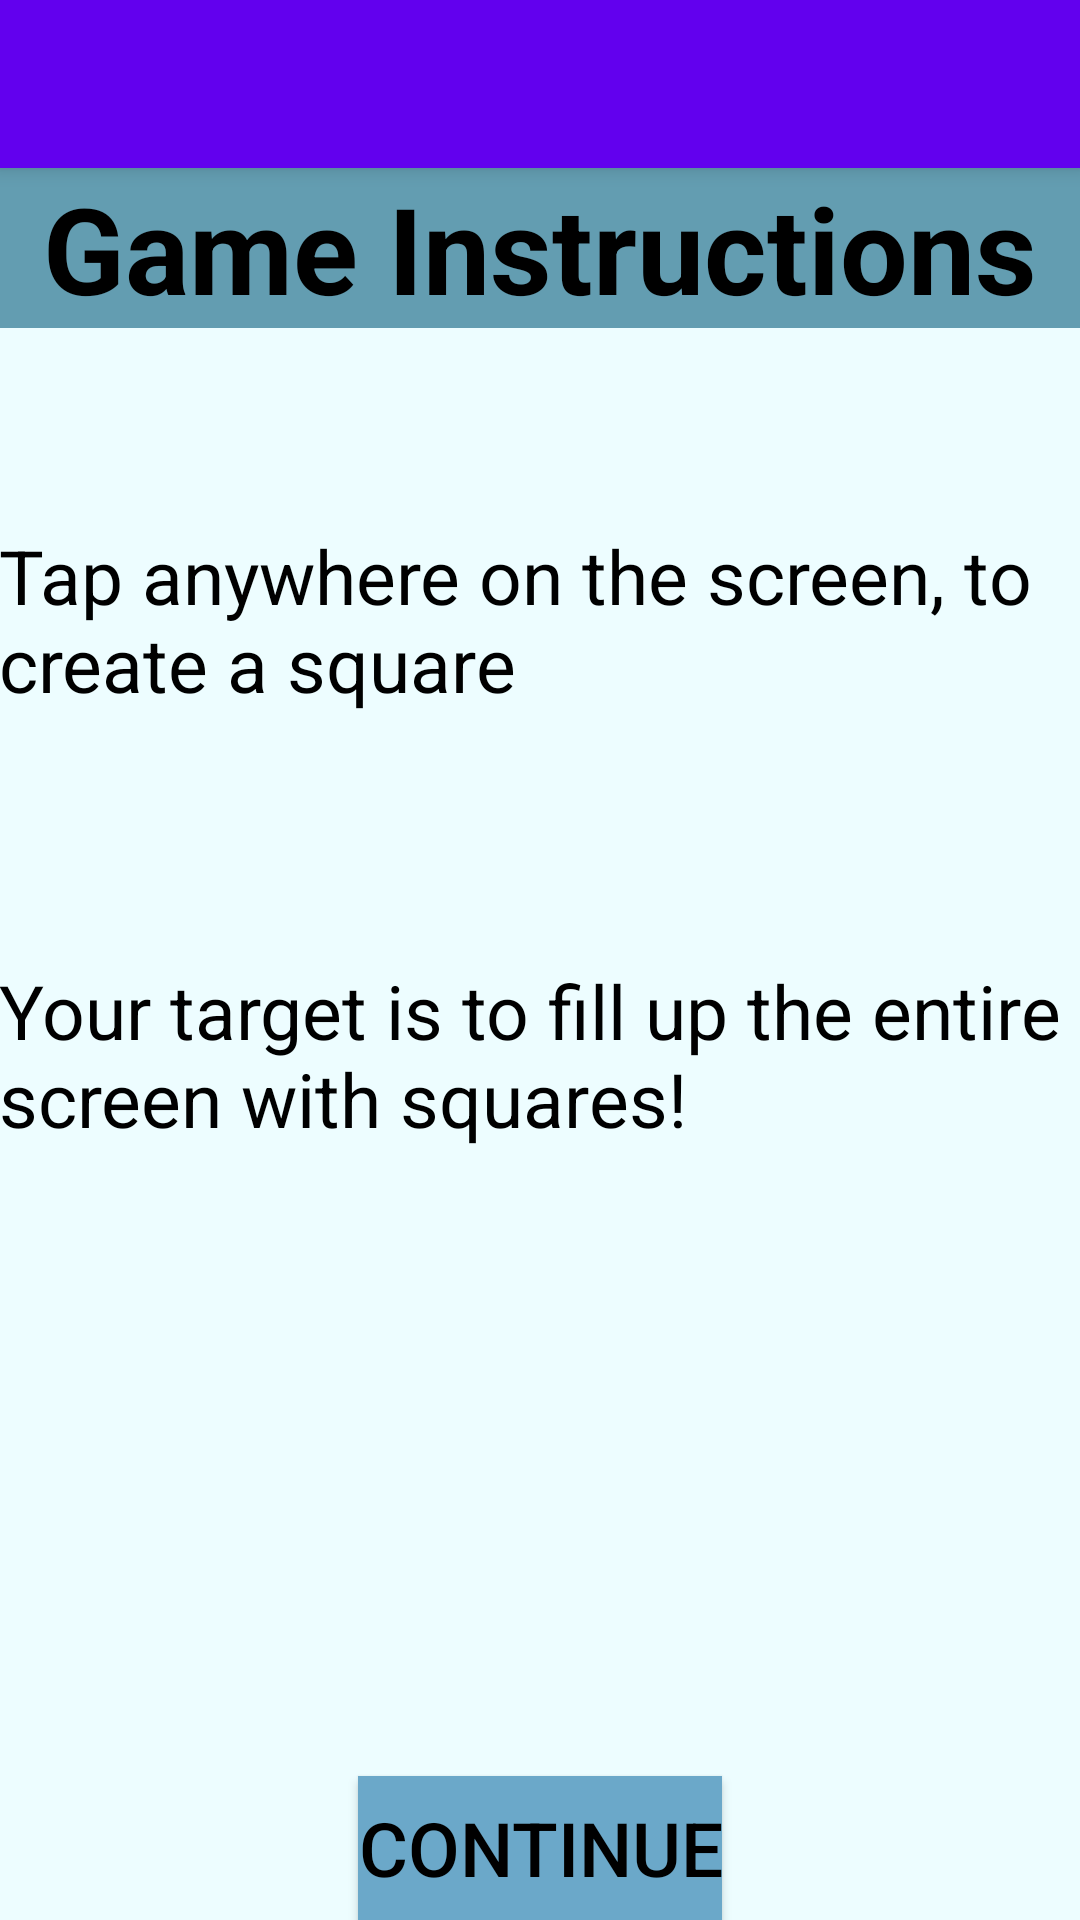

Reconstruct the res/layout file that produces this screen, plus the resources it refers to.
<!-- AndroidManifest.xml: application theme AppTheme -->
<!-- res/layout/activity_game__instructions.xml -->
<?xml version="1.0" encoding="utf-8"?>

<android.support.design.widget.CoordinatorLayout xmlns:android="http://schemas.android.com/apk/res/android"
    xmlns:app="http://schemas.android.com/apk/res-auto"
    xmlns:tools="http://schemas.android.com/tools"
    android:layout_width="match_parent"
    android:layout_height="match_parent"
    android:fitsSystemWindows="true"
    tools:context="com.app2.sgame.squareout.Game_Instructions">

    <android.support.design.widget.AppBarLayout
        android:layout_width="match_parent"
        android:layout_height="wrap_content"
        android:theme="@style/AppTheme.AppBarOverlay">

        <android.support.v7.widget.Toolbar
            android:id="@+id/toolbar"
            android:layout_width="match_parent"
            android:layout_height="?attr/actionBarSize"
            android:background="?attr/colorPrimary"
            app:popupTheme="@style/AppTheme.PopupOverlay" />

    </android.support.design.widget.AppBarLayout>

    <include layout="@layout/content_game__instructions" />

</android.support.design.widget.CoordinatorLayout>
<!-- res/layout/content_game__instructions.xml (included above) -->
<?xml version="1.0" encoding="utf-8"?>

<RelativeLayout xmlns:android="http://schemas.android.com/apk/res/android"
    xmlns:app="http://schemas.android.com/apk/res-auto"
    xmlns:tools="http://schemas.android.com/tools"
    android:layout_width="match_parent"
    android:layout_height="match_parent"
    android:paddingBottom="@dimen/activity_vertical_margin"
    android:paddingLeft="@dimen/activity_horizontal_margin"
    android:paddingRight="@dimen/activity_horizontal_margin"
    android:paddingTop="@dimen/activity_vertical_margin"
    app:layout_behavior="@string/appbar_scrolling_view_behavior"
    tools:context="com.app2.sgame.squareout.Game_Instructions"
    tools:showIn="@layout/activity_game__instructions"
    android:background="#edfdff">

    <ScrollView
        android:layout_width="match_parent"
        android:layout_height="match_parent"
        android:id="@+id/scrollView">

        <TextView
            android:layout_width="match_parent"
            android:layout_height="wrap_content"
            android:text="@string/game_instructions"
            android:textColor="#000000"
            android:textSize="40sp"
            android:textStyle="bold"
            android:background="#639db1"
            android:gravity="center"/>

    </ScrollView>

    <TextView
        android:layout_width="wrap_content"
        android:layout_height="wrap_content"
        android:text="Tap anywhere on the screen, to create a square"
        android:textColor="#000000"
        android:textSize="25sp"
        android:gravity="left"
        android:id="@+id/textView"
        android:layout_marginTop="119dp"
        android:layout_alignParentTop="true"
        android:layout_alignParentLeft="true"
        android:layout_alignParentStart="true" />

    <TextView
        android:layout_width="wrap_content"
        android:layout_height="wrap_content"
        android:text="Your target is to fill up the entire screen with squares!"
        android:textColor="#000000"
        android:textSize="25sp"
        android:gravity="left"
        android:id="@+id/textView2"
        android:layout_marginTop="82dp"
        android:layout_below="@+id/textView"
        android:layout_alignParentLeft="true"
        android:layout_alignParentStart="true" />

    <Button
        android:layout_width="wrap_content"
        android:layout_height="wrap_content"
        android:text="Continue"
        android:id="@+id/button2"
        android:textColor="#000000"
        android:textSize="25sp"
        android:background="#6ba8c9"
        android:layout_alignParentBottom="true"
        android:layout_centerHorizontal="true" />

</RelativeLayout>
<!-- resources referenced by this layout -->
<resources>
  <string name="game_instructions">Game Instructions</string>
  <style name="AppTheme.AppBarOverlay" parent="ThemeOverlay.AppCompat.Dark.ActionBar" />
  <style name="AppTheme.PopupOverlay" parent="ThemeOverlay.AppCompat.Light" />
  <style name="AppTheme" parent="Theme.AppCompat.Light.DarkActionBar">
          
          <item name="colorPrimary">@color/colorPrimary</item>
          <item name="colorPrimaryDark">@color/colorPrimaryDark</item>
          <item name="colorAccent">@color/colorAccent</item>
      </style>
  <!-- not gathered from this repository: default colours our renderer supplied (Android Studio template values) -->
  <color name="colorPrimary">#FF6200EE</color>
  <color name="colorPrimaryDark">#FF3700B3</color>
  <color name="colorAccent">#FF03DAC5</color>
</resources>
